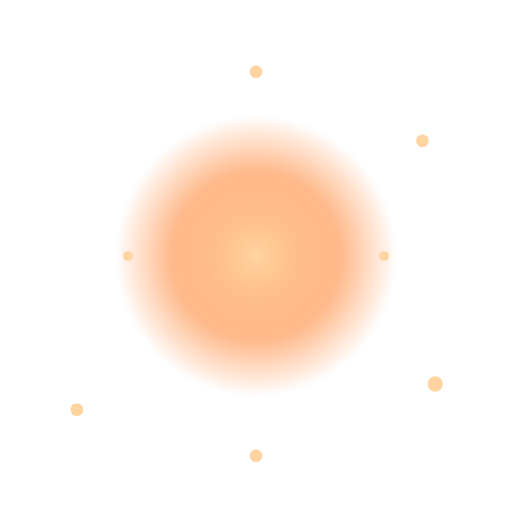
t = 0.00 s
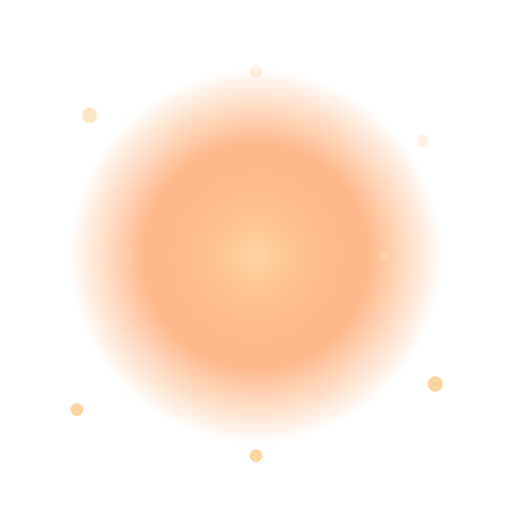
t = 0.45 s
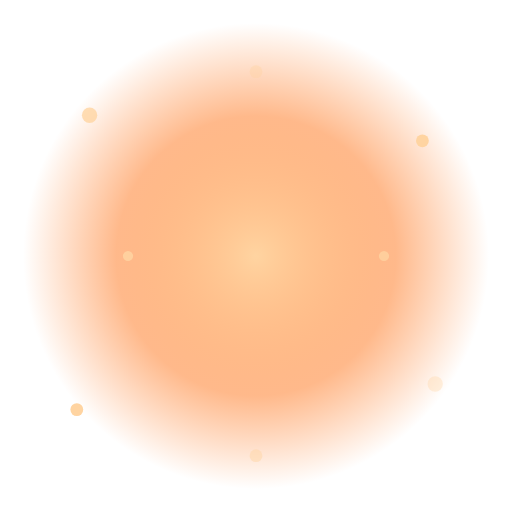
t = 0.90 s
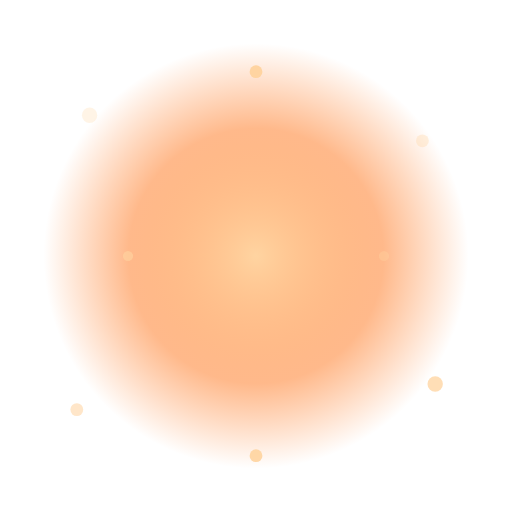
t = 1.30 s
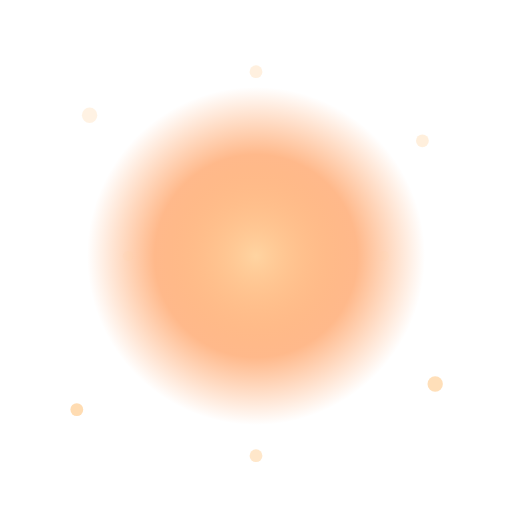
t = 1.73 s
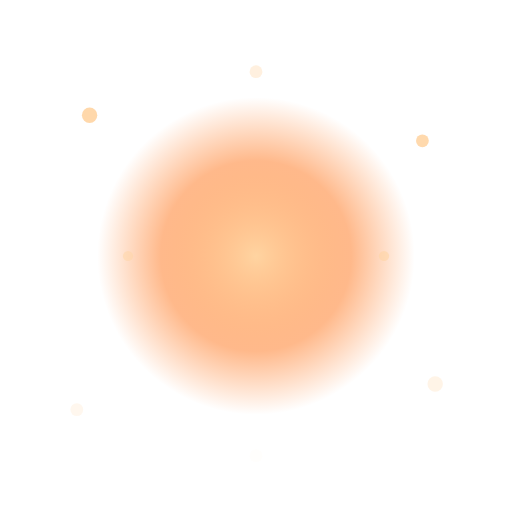
t = 2.18 s

The animated SVG that drew these frames (rendered in a browser with its animation timeline set to each time). Animation: 10 SMIL elements (animate=9,animateTransform=1); one cycle of 2.60 s, repeats indefinitely.

<svg xmlns="http://www.w3.org/2000/svg" viewBox="0 0 200 200">
  <defs>
    <radialGradient id="g" cx="50%" cy="50%" r="50%"><stop offset="0%" stop-color="#ffd4a1"/><stop offset="60%" stop-color="#ff8a3d" stop-opacity="0.6"/><stop offset="100%" stop-color="#ff8a3d" stop-opacity="0"/></radialGradient>
  </defs>
  <circle cx="100" cy="100" r="85" fill="url(#g)"><animate attributeName="r" values="55;95;55" dur="2s" repeatCount="indefinite"/></circle>
  <g><text x="100" y="122" font-size="90" text-anchor="middle">💑</text>
    <animateTransform attributeName="transform" type="translate" values="0 0;0 -10;0 0" dur="2.4s" repeatCount="indefinite"/>
  </g>
  <g fill="#ffd4a1">
    <circle cx="35" cy="45" r="3"><animate attributeName="opacity" values="0;1;0" dur="1.5s" repeatCount="indefinite"/></circle>
    <circle cx="165" cy="55" r="2.5"><animate attributeName="opacity" values="0;1;0" dur="1.2s" begin="0.3s" repeatCount="indefinite"/></circle>
    <circle cx="170" cy="150" r="3"><animate attributeName="opacity" values="0;1;0" dur="1.8s" begin="0.6s" repeatCount="indefinite"/></circle>
    <circle cx="30" cy="160" r="2.5"><animate attributeName="opacity" values="0;1;0" dur="1.4s" begin="0.9s" repeatCount="indefinite"/></circle>
    <circle cx="100" cy="28" r="2.5"><animate attributeName="opacity" values="1;0;1" dur="1.3s" repeatCount="indefinite"/></circle>
    <circle cx="100" cy="178" r="2.5"><animate attributeName="opacity" values="0;1;0" dur="1.7s" begin="0.5s" repeatCount="indefinite"/></circle>
    <circle cx="50" cy="100" r="2"><animate attributeName="opacity" values="0;1;0" dur="1.6s" begin="0.2s" repeatCount="indefinite"/></circle>
    <circle cx="150" cy="100" r="2"><animate attributeName="opacity" values="1;0;1" dur="1.9s" begin="0.7s" repeatCount="indefinite"/></circle>
  </g>
</svg>
